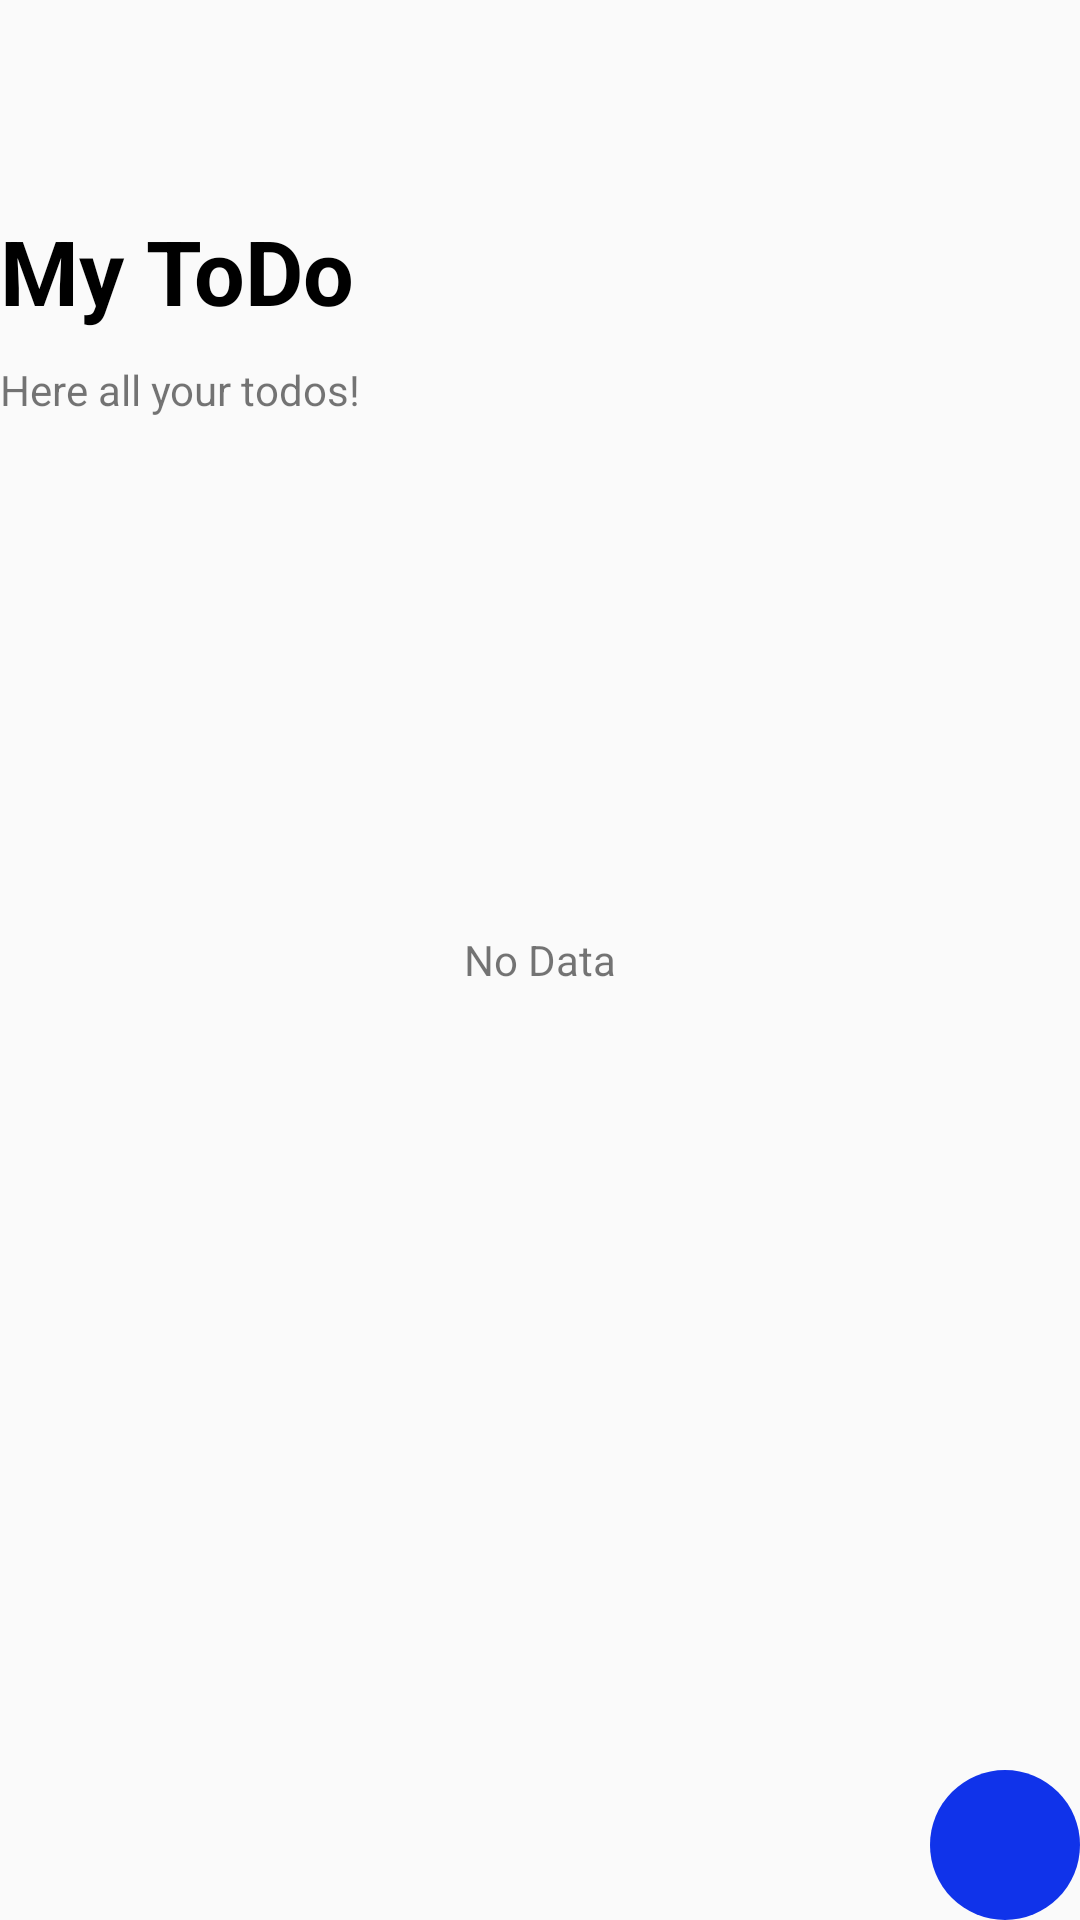

Produce the Android XML layout that renders to this screen, including the resource entries it uses.
<!-- AndroidManifest.xml: application theme Theme.KepoApp -->
<!-- res/layout/activity_my_to_do.xml -->
<?xml version="1.0" encoding="utf-8"?>
<layout xmlns:android="http://schemas.android.com/apk/res/android"
    xmlns:app="http://schemas.android.com/apk/res-auto"
    xmlns:tools="http://schemas.android.com/tools">

    <RelativeLayout
        android:layout_width="match_parent"
        android:layout_height="match_parent"
        tools:context=".view.MyToDoActivity"
        android:layout_margin="20dp">

        <ImageView
            android:id="@+id/BackBtn"
            android:layout_width="45dp"
            android:layout_height="50dp"
            android:src="@drawable/ic_arrow_back"
            />

        <TextView
            android:id="@+id/MyToDoTitle"
            android:layout_width="wrap_content"
            android:layout_height="wrap_content"
            android:text="@string/my_todo"
            android:layout_below="@+id/BackBtn"
            android:textColor="@color/black"
            android:textSize="30sp"
            android:textStyle="bold"
            android:layout_marginTop="20dp"
            />

        <TextView
            android:id="@+id/MyToDoDesc"
            android:layout_width="wrap_content"
            android:layout_height="wrap_content"
            android:text="@string/here_all_your_todos"
            android:layout_below="@+id/MyToDoTitle"
            android:layout_marginTop="10dp"
            />

        <androidx.recyclerview.widget.RecyclerView
            android:id="@+id/MyToDoRV"
            android:layout_width="match_parent"
            android:layout_height="match_parent"
            android:layout_below="@+id/MyToDoDesc"
            android:layout_marginBottom="50dp"
            android:layout_marginTop="20dp"/>

        <ImageButton
            android:id="@+id/AddBtn"
            android:layout_width="50dp"
            android:layout_height="50dp"
            android:src="@drawable/ic_add"
            android:layout_alignParentBottom="true"
            android:layout_alignParentEnd="true"
            android:background="@drawable/custom_addbtn"/>

        <TextView
            android:id="@+id/NoDataView"
            android:layout_width="wrap_content"
            android:layout_height="wrap_content"
            android:text="@string/no_data"
            android:layout_centerInParent="true"/>

    </RelativeLayout>

</layout>
<!-- resources referenced by this layout -->
<resources>
  <color name="black">#FF000000</color>
  <!-- drawable custom_addbtn (drawable) -->
  <?xml version="1.0" encoding="utf-8"?>
  <shape xmlns:android="http://schemas.android.com/apk/res/android"
      android:shape="oval">
  
      <solid android:color="#1033EA"/>
  
  </shape>
  <string name="here_all_your_todos">Here all your todos!</string>
  <string name="my_todo">My ToDo</string>
  <string name="no_data">No Data</string>
  <style name="Theme.KepoApp" parent="Theme.AppCompat.Light.NoActionBar">
          
          <item name="colorPrimary">@color/purple_500</item>
          <item name="colorPrimaryVariant">@color/purple_700</item>
          <item name="colorOnPrimary">@color/white</item>
          
          <item name="colorSecondary">@color/teal_200</item>
          <item name="colorSecondaryVariant">@color/teal_700</item>
          <item name="colorOnSecondary">@color/black</item>
          
          <item name="android:statusBarColor" tools:targetApi="l">?attr/colorPrimaryVariant</item>
          
      </style>
  <color name="purple_500">#FF6200EE</color>
  <color name="purple_700">#FF3700B3</color>
  <color name="white">#FFFFFFFF</color>
  <color name="teal_200">#FF03DAC5</color>
  <color name="teal_700">#FF018786</color>
</resources>
